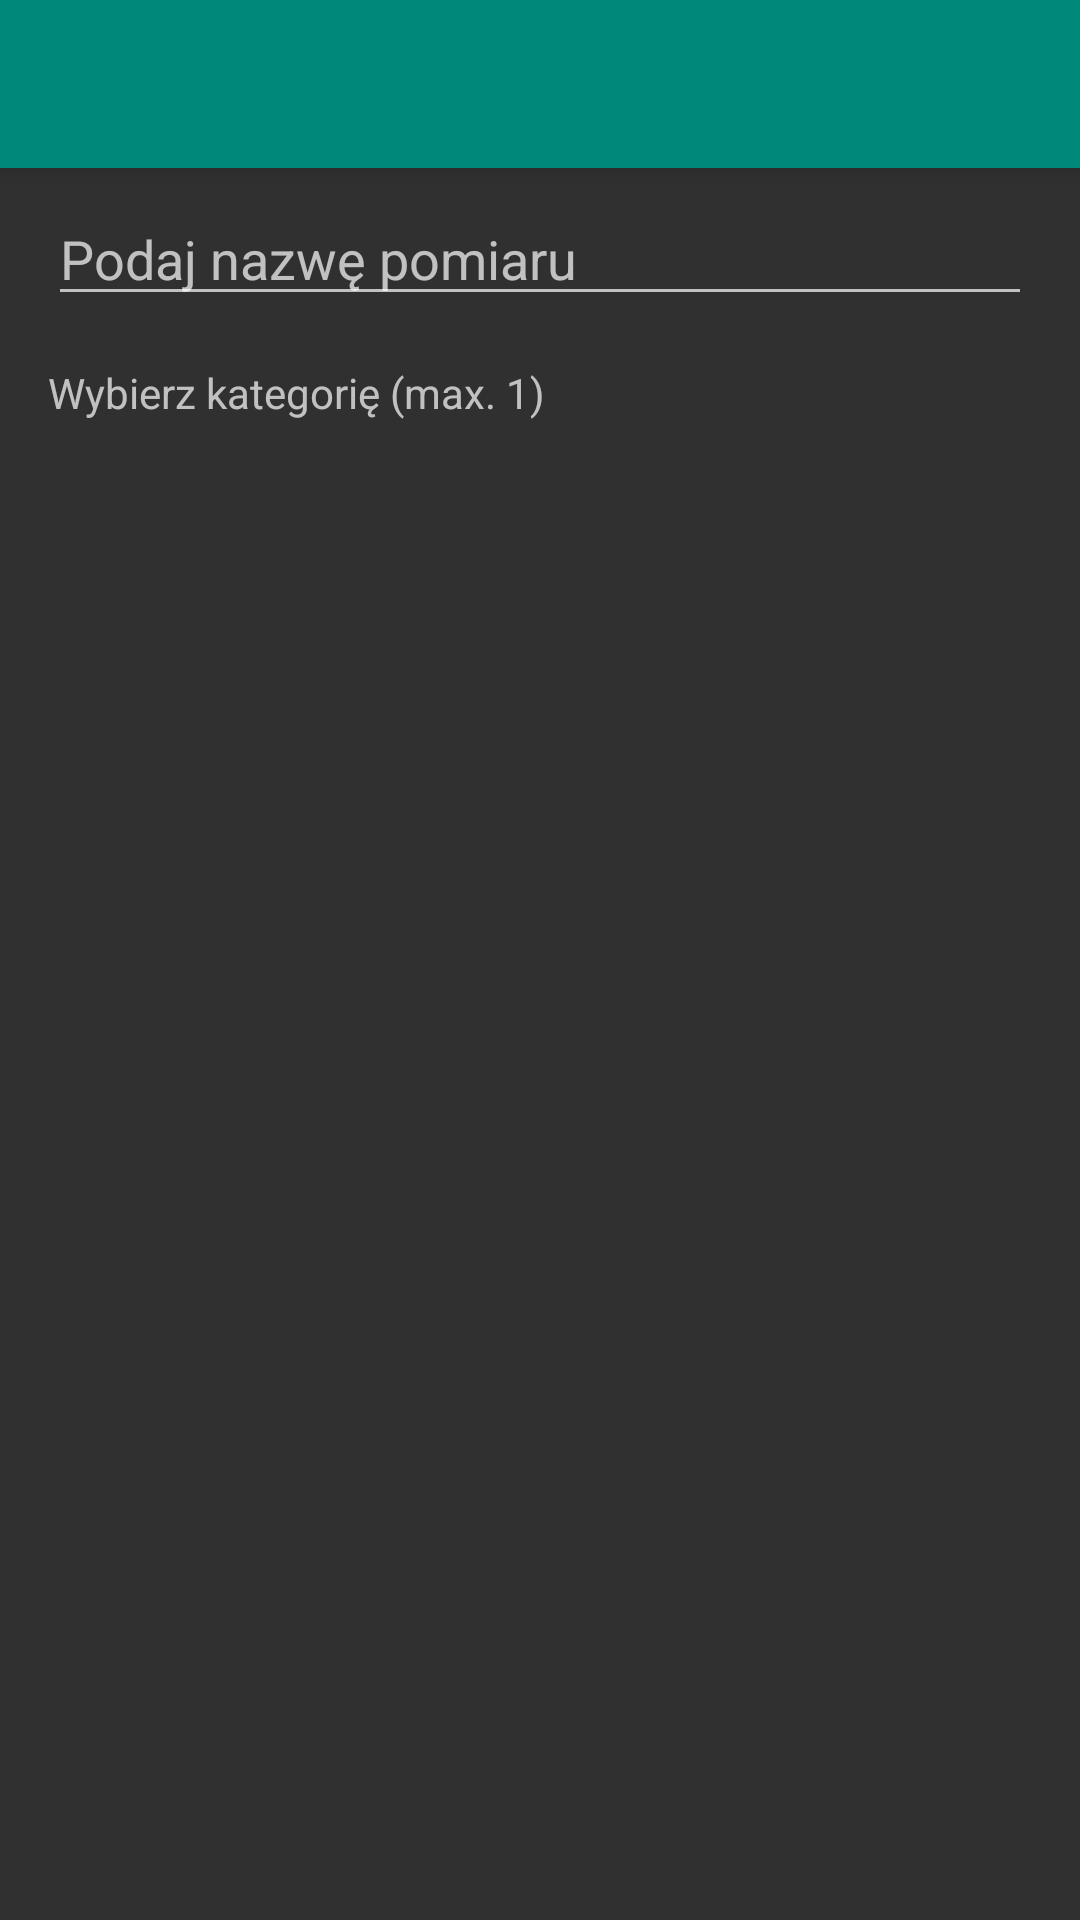

This screen was rendered from an Android layout file. Write that file and the resources it references.
<!-- AndroidManifest.xml: activity theme AppTheme -->
<!-- res/layout/activity_new_measure.xml -->
<?xml version="1.0" encoding="utf-8"?>
<android.support.design.widget.CoordinatorLayout xmlns:android="http://schemas.android.com/apk/res/android"
    xmlns:app="http://schemas.android.com/apk/res-auto"
    xmlns:tools="http://schemas.android.com/tools"
    android:layout_width="match_parent"
    android:layout_height="match_parent"
    android:fitsSystemWindows="true"
    tools:context=".activity.NewMeasureActivity">

    <android.support.design.widget.AppBarLayout
        android:layout_width="match_parent"
        android:layout_height="wrap_content"
        android:theme="@style/AppTheme.AppBarOverlay">

        <android.support.v7.widget.Toolbar
            android:id="@+id/toolbar"
            android:layout_width="match_parent"
            android:layout_height="?attr/actionBarSize"
            android:background="?attr/colorPrimary"
            app:popupTheme="@style/AppTheme.PopupOverlay" />

    </android.support.design.widget.AppBarLayout>

    <LinearLayout
        android:layout_width="match_parent"
        android:layout_height="match_parent"
        app:layout_behavior="@string/appbar_scrolling_view_behavior"
        android:orientation="vertical">

        <LinearLayout
            android:orientation="vertical"
            android:layout_width="match_parent"
            android:layout_height="wrap_content"
            android:layout_marginLeft="@dimen/activity_horizontal_margin"
            android:layout_marginRight="@dimen/activity_horizontal_margin"
            android:divider="?android:dividerHorizontal">

            <EditText
                android:layout_width="match_parent"
                android:layout_height="wrap_content"
                android:id="@+id/measureName"
                android:hint="@string/measure_name_hint"
                android:inputType="text"
                android:layout_marginBottom="@dimen/little_margin"
                android:layout_marginTop="@dimen/little_margin" />

            <TextView
                android:layout_width="wrap_content"
                android:layout_height="wrap_content"
                android:text="@string/select_category"
                android:id="@+id/textView"
                android:layout_marginTop="@dimen/little_margin"
                android:layout_marginBottom="@dimen/little_margin" />

        </LinearLayout>

        <ListView
            android:layout_width="fill_parent"
            android:layout_height="wrap_content"
            android:id="@+id/categoryListView"
            android:choiceMode="singleChoice" />

    </LinearLayout>

</android.support.design.widget.CoordinatorLayout>
<!-- resources referenced by this layout -->
<resources>
  <dimen name="activity_horizontal_margin">16dp</dimen>
  <dimen name="little_margin">8dp</dimen>
  <string name="measure_name_hint">Podaj nazwę pomiaru</string>
  <string name="select_category">Wybierz kategorię (max. 1)</string>
  <style name="AppTheme.AppBarOverlay" parent="ThemeOverlay.AppCompat.Dark.ActionBar" />
  <style name="AppTheme.PopupOverlay" parent="ThemeOverlay.AppCompat.Light" />
  <style name="AppTheme" parent="Theme.AppCompat.NoActionBar">
          
          <item name="windowActionModeOverlay">true</item>
          <item name="colorPrimary">@color/colorPrimary</item>
          <item name="colorPrimaryDark">@color/colorPrimaryDark</item>
          <item name="colorAccent">@color/colorAccent</item>
      </style>
  <color name="colorPrimary">@color/color2</color>
  <color name="colorPrimaryDark">@color/color1</color>
  <color name="colorAccent">@color/color4</color>
  <color name="color2">#00897b</color>
  <color name="color1">#006064</color>
  <color name="color4">#c0ca33</color>
</resources>
